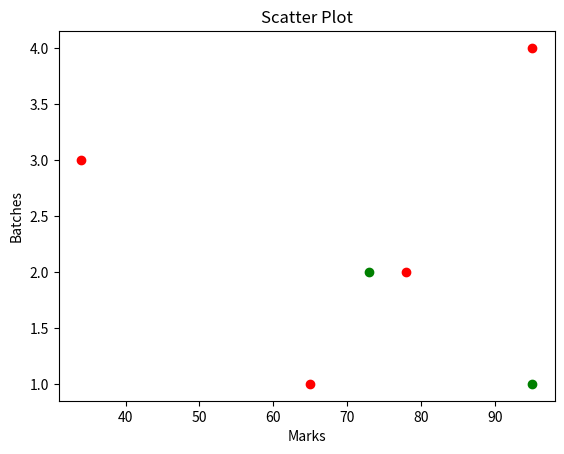

This figure's Python source:

import matplotlib.pyplot as plt

# for Python programming
marks = [95, 73]
batches = [1, 2]
 
plt.xlabel("Marks")
plt.ylabel("Batches")
plt.title('Scatter Plot')
# for Physics
plt.scatter(marks, batches, c='green')
 
# second data point
marks = [65, 78, 34, 95]
batches = [1, 2, 3, 4]
 
# depict second scatted plot
plt.scatter(marks, batches, c='red')
 
# depict illustration
plt.show()
